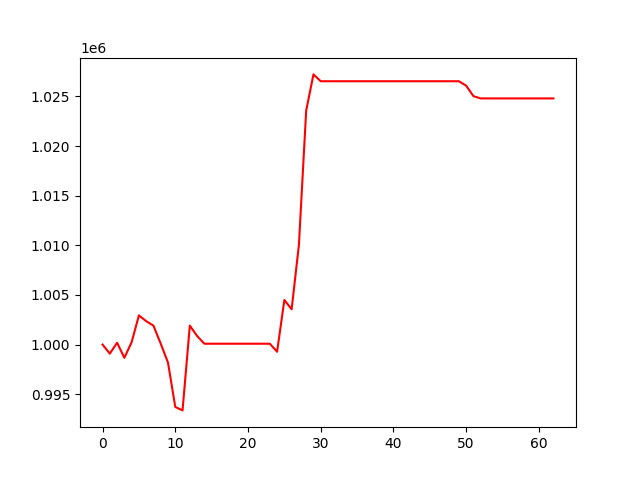

Values plotted in this chart, from the file beside it:
, 0
0, 1000000
1, 999089
2, 1000185
3, 998669
4, 1000241
5, 1002941
6, 1002360
7, 1001907
8, 1000091
9, 998182
10, 993716
11, 993369
12, 1001911
13, 1000872
14, 1000086
15, 1000086
16, 1000086
17, 1000086
18, 1000086
19, 1000086
20, 1000086
21, 1000086
22, 1000086
23, 1000086
24, 999281
25, 1004497
26, 1003554
27, 1010044
28, 1023577
29, 1027222
30, 1026533
31, 1026533
32, 1026533
33, 1026533
34, 1026533
35, 1026533
36, 1026533
37, 1026533
38, 1026533
39, 1026533
40, 1026533
41, 1026533
42, 1026533
43, 1026533
44, 1026533
45, 1026533
46, 1026533
47, 1026533
48, 1026533
49, 1026533
50, 1026085
51, 1025028
52, 1024803
53, 1024803
54, 1024803
55, 1024803
56, 1024803
57, 1024803
58, 1024803
59, 1024803
... 3 more rows
